Dataset: lego_fotos (GitHub, psio3123/LegoPredict). Classes: 1x15 blue brick, 1x4 long black brick, 1x4 long red brick, 1x9 red brick, 3x5 long black brick, 3x5 long gray brick, 3x5 long green brick, 3x5 long orange brick, 3x5 long red brick, AA battery black, AA battery blue, AA Sanyo battery, gray belt, 20-tooth beige gear, 3-unit blue pin, black pin, black connector, gray junction.

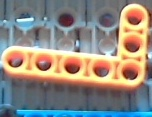
Label: 3x5 long orange brick

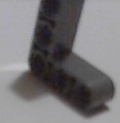
Label: 3x5 long gray brick

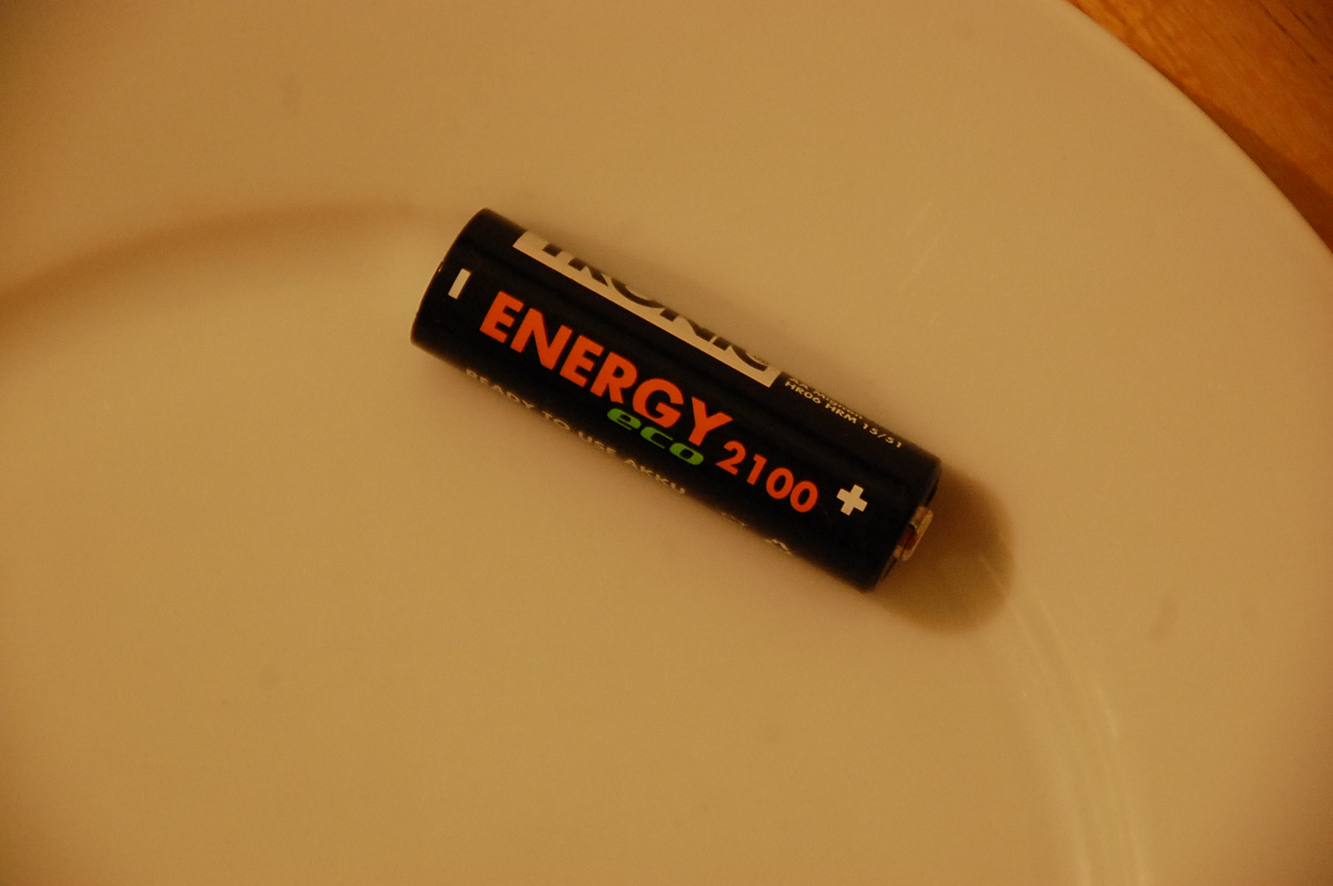
Label: AA battery blue

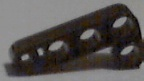
Label: 1x4 long black brick

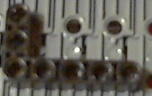
Label: 3x5 long black brick

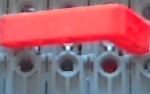
Label: 3x5 long red brick
